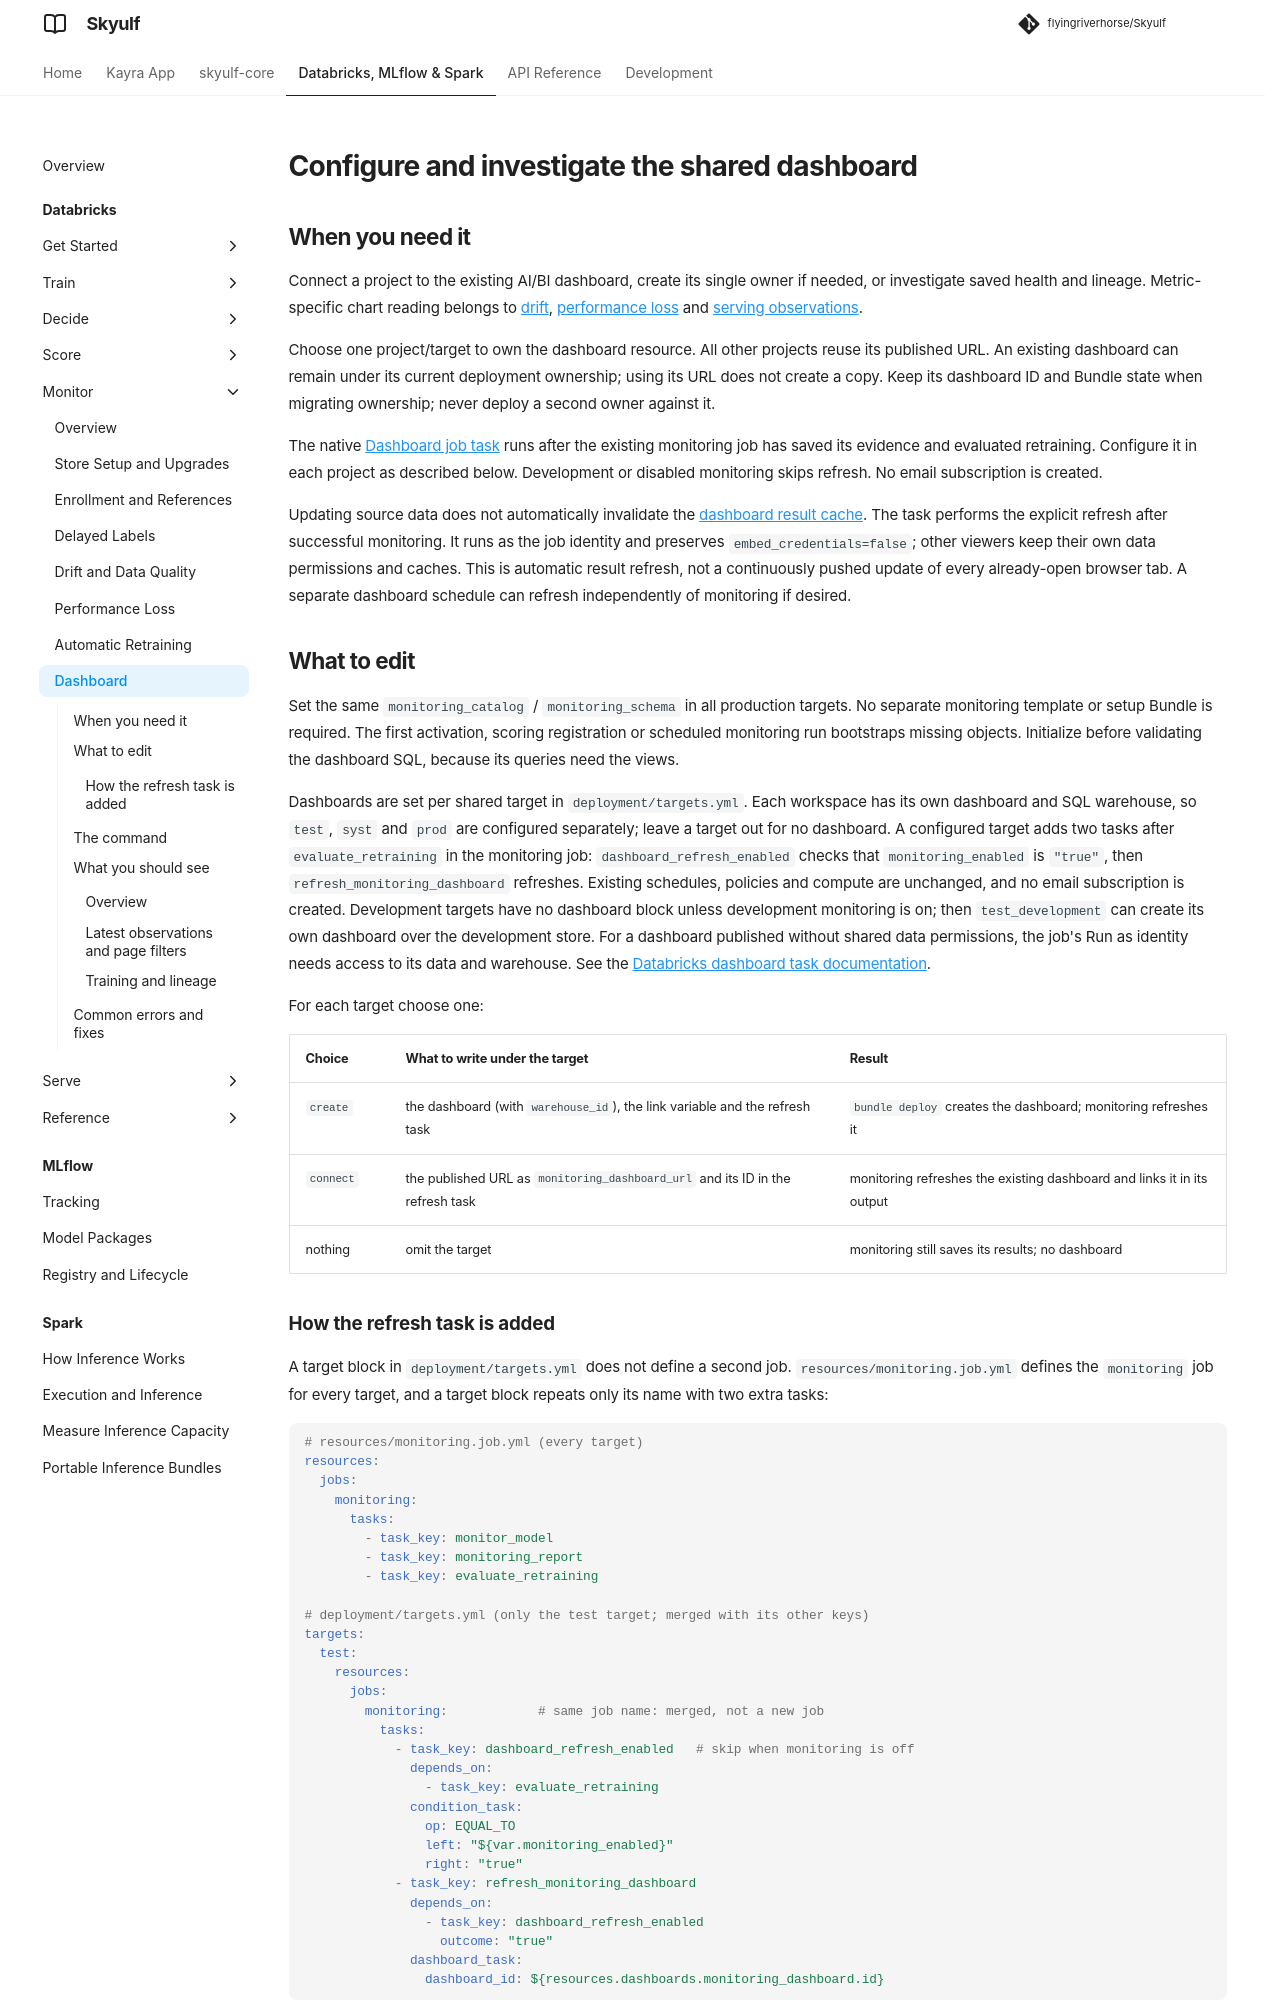

repository: flyingriverhorse/Skyulf · page: manual/user_guide/databricks_monitoring_dashboard.html · generator: mkdocs

# Configure and investigate the shared dashboard

## When you need it

Connect a project to the existing AI/BI dashboard, create its single owner if needed, or investigate
saved health and lineage. Metric-specific chart reading belongs to [drift](databricks_drift.md),
[performance loss](databricks_performance.md) and
[serving observations](databricks_serving_monitoring.md).

Choose one project/target to own the dashboard resource. All other projects reuse
its published URL. An existing dashboard can remain under its current deployment
ownership; using its URL does not create a copy. Keep its dashboard ID and Bundle
state when migrating ownership; never deploy a second owner against it.

The native [Dashboard job task](https://docs.databricks.com/aws/en/jobs/tasks/dashboard)
runs after the existing monitoring job has saved its evidence and evaluated
retraining. Configure it in each project as described below. Development or
disabled monitoring skips refresh. No email subscription is created.

Updating source data does not automatically invalidate the
[dashboard result cache](https://docs.databricks.com/aws/en/dashboards/caching).
The task performs the explicit refresh after successful monitoring. It runs
as the job identity and preserves `embed_credentials=false`; other viewers keep
their own data permissions and caches. This is automatic result refresh, not a
continuously pushed update of every already-open browser tab. A separate
dashboard schedule can refresh independently of monitoring if desired.

## What to edit

Set the same `monitoring_catalog` / `monitoring_schema` in all production targets.
No separate monitoring template or setup Bundle is required. The first activation,
scoring registration or scheduled monitoring run bootstraps missing objects.
Initialize before validating the dashboard SQL, because its queries need the views.

Dashboards are set per shared target in `deployment/targets.yml`. Each workspace
has its own dashboard and SQL warehouse, so `test`, `syst` and `prod` are configured
separately; leave a target out for no dashboard. A configured target adds two tasks
after `evaluate_retraining` in the monitoring job: `dashboard_refresh_enabled` checks
that `monitoring_enabled` is `"true"`, then `refresh_monitoring_dashboard` refreshes.
Existing schedules, policies and compute are unchanged, and no email subscription is
created. Development targets have no dashboard block unless development monitoring is on; then
`test_development` can create its own dashboard over the development store. For a dashboard published without shared
data permissions, the job's Run as identity needs access to its data and warehouse.
See the [Databricks dashboard task documentation](https://docs.databricks.com/aws/en/jobs/tasks/dashboard).

For each target choose one:

| Choice | What to write under the target | Result |
|---|---|---|
| `create` | the dashboard (with `warehouse_id`), the link variable and the refresh task | `bundle deploy` creates the dashboard; monitoring refreshes it |
| `connect` | the published URL as `monitoring_dashboard_url` and its ID in the refresh task | monitoring refreshes the existing dashboard and links it in its output |
| nothing | omit the target | monitoring still saves its results; no dashboard |
